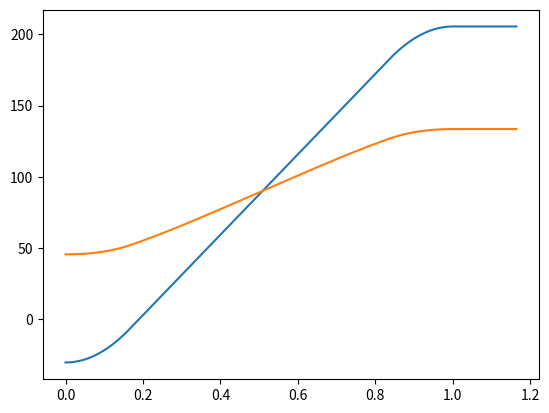
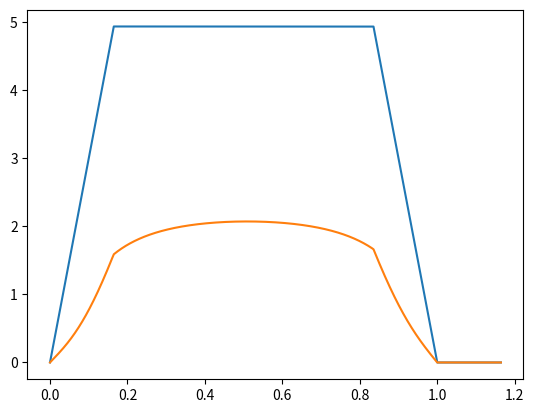
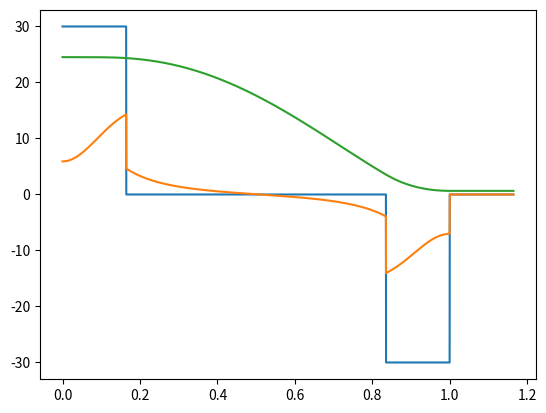
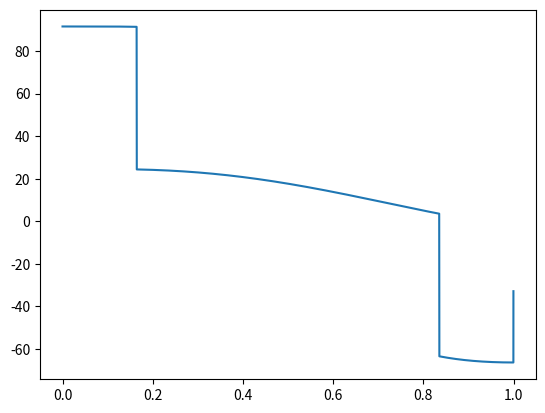

These figures' Python source, in order:
# -*- coding: utf-8 -*-
"""
Created on Fri Jan 21 07:27:14 2022

[redacted]
"""
import numpy as np
import matplotlib.pyplot as plt

def trapeze(les_t:list,t1:float,t2:float,amax:float,vmax:float)->list :
    """
    Détermination des loi horaires en trapèze

    Parameters
    ----------
    les_t : list
        DESCRIPTION.
    t1 : float
        temps d'accélération.
    t2 : float
        temps d'accélération + vitesse constante
    amax : float
        DESCRIPTION.
    vmax : float
        DESCRIPTION.

    Returns
    -------
    list 
        DESCRIPTION.

    """
    les_pos = []
    les_vit = []
    les_acc = []
    x1,v1 = 0,0
    x2,v2 = 0,0

    for t in les_t : 
        if t<t1 : 
            les_pos.append(0.5*amax*t*t)
            les_vit.append(amax*t)
            les_acc.append(amax)
            x1,v1,t11 = les_pos[-1], les_vit[-1],t
        elif t>=t1 and t<t2 :
            les_pos.append(v1*(t-t11)+x1)
            les_vit.append(v1)
            les_acc.append(0)
            x2,v2,t22 = les_pos[-1], les_vit[-1],t
        elif t>=t2 and t<=t1+t2 :
            les_pos.append(-0.5*amax*(t-t22)**2+v2*(t-t22)+x2)
            les_vit.append(v2-amax*(t-t22))
            les_acc.append(-amax)
        else :
            les_pos.append(les_pos[-1])
            les_vit.append(0)
            les_acc.append(0)
        
    return np.array(les_pos),np.array(les_vit),np.array(les_acc)

def plot_pva(les_t,les_pos,les_vit,les_acc):
    plt.plot(les_t,les_pos)
    plt.plot(les_t,les_vit)
    plt.plot(les_t,les_acc)
    plt.grid()
    plt.show()

    
def loi_ES(les_theta,R,H):
    les_phi = np.arctan2(H+R*np.sin(les_theta),R*np.cos(les_theta))    
    return les_phi


def deriv(les_t,les_x):
    les_v = []
    for i in range(len(les_t)-1):
        les_v.append((les_x[i+1]-les_x[i])/(les_t[i+1]-les_t[i]))
    les_v.append(les_v[-1])
    return np.array(les_v)
    
J1 =  188939e-9 # kgm2
J2 = 2233294973e-9 # kgm2
t1 = .1645 # 
t2 = t1+0.671 

theta_0 = -np.radians(30.61)
vmax = 4.93 # rad/s
amax = 30 # rad/s²
R,H = 0.081,0.112 # A modifier
 
les_t = np.linspace(0,t1+t2+t1,12000) # On rajoute +t1 pour avoir des points en plus...

les_pos,les_vit,les_acc = trapeze(les_t, t1, t2, amax, vmax)


# Calcul des positions
les_theta = les_pos + theta_0
les_phi = loi_ES(les_theta,R,H)
plt.plot(les_t,np.degrees(les_theta))
plt.plot(les_t,np.degrees(les_phi))

# Calcul des vitesses
les_thetap = deriv(les_t,les_theta)
les_phip = deriv(les_t,les_phi)
plt.figure()
plt.plot(les_t,les_thetap)
plt.plot(les_t,les_phip)

# Calcul des accélerations
les_thetapp = deriv(les_t,les_thetap)
les_phipp = deriv(les_t,les_phip)
plt.figure()
plt.plot(les_t,les_thetapp)
plt.plot(les_t,les_phipp)


# les_theta = les_pos
# les_phi = loi_ES(les_theta,R,H)

# les_thetap = deriv(les_t,les_theta)
# les_phip = deriv(les_t,les_phi)

# les_thetapp = deriv(les_t[:-1],les_thetap)
# les_phipp = deriv(les_t[:-1],les_phi)

# plt.plot(les_theta,label='Entrée')
# plt.plot(les_phi,label='Sortie')
# plt.legend()
Mu,M,g = 0.5,5,9.81
alpha =np.radians(45)
deb,fin = 1,1000

Cm = (J2*les_thetap*les_thetapp+J1*les_phip*les_phipp+Mu*M*g*np.cos(les_phi-alpha)*les_thetap)/les_thetap
plt.plot(les_t,Mu*M*g*np.cos(les_phi-alpha))
#Cm = (J2*les_thetap[deb:fin]*les_thetapp[deb:fin]+J1*les_phip[deb:fin]*les_phipp[deb:fin])/les_thetap[deb:fin]
plt.figure()
plt.plot(les_t,Cm)
# # ENTREE : THETA
# # SORTIE : PHI